Labelled photos from "capstone-group", an image-classification folder in YFISO/capstone-group. The possible labels are: layer shift, normal, under extrusion, warping.

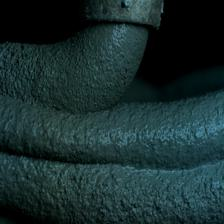
Label: layer shift

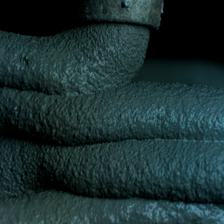
Label: under extrusion

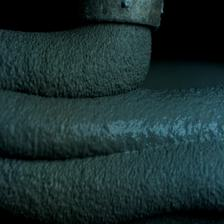
Label: warping

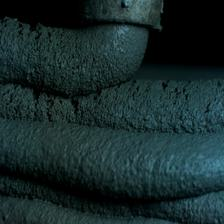
Label: layer shift

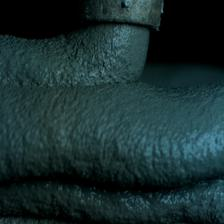
Label: normal

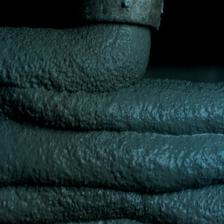
Label: layer shift
